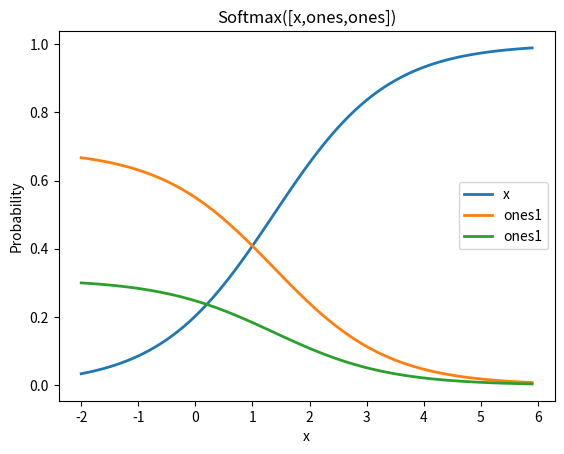

The matplotlib source for this figure:
# coding:utf-8
import matplotlib.pyplot as plt
import numpy as np
# %matplotlib inline

def softmax(x):
# """Compute softmax values for each sets of scores in x."""
#     pass  # TODO: Compute and return softmax(x)  
    return np.exp(x) / np.sum(np.exp(x), axis = 0)

scores = [3.0,1.0,2.0]

if __name__ == '__main__':
    print(softmax(scores))
    
    x = np.arange(-2.0, 6.0, 0.1)
    scores = np.vstack([x, np.ones_like(x), 0.2 * np.ones_like(x)])    #(v,h,d)
    lines = plt.plot(x, softmax(scores).T, linewidth=2)
    plt.title("Softmax([x,ones,ones])")
    plt.xlabel("x")
    plt.ylabel("Probability")
    plt.legend(lines,["x", "ones1", "ones1"], loc = 7)
    plt.show()